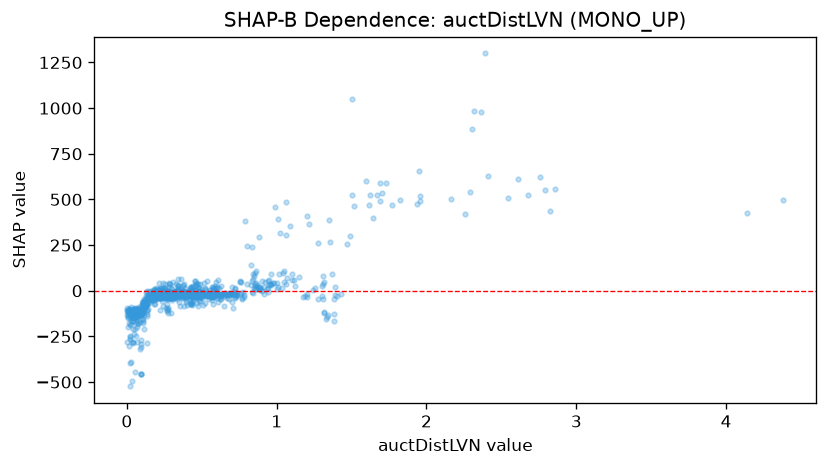

The data file committed next to this chart (first rows):
feature_value, shap_value
0.59, -23.76
0.401, -23.81
0.227, 14.68
1.33, -156.4
0.195, 12.65
0.567, 19.26
0.48, -20.05
0.062, -94.9
0.623, -28.51
0.573, 5.817
0.188, 6.463
0.483, -4.53
0.236, -13.88
0.323, 0.3697
0.53, 1.683
0.226, 11.06
0.429, -25.05
0.427, 11.16
1.94, 473
0.945, 15.65
0.063, -245.2
0.135, -0.9241
0.154, 1.169
0.222, -34.11
0.185, 2.751
0.109, -152.5
0.018, -247.7
0.115, -96.02
0.957, 37.51
0.169, -1.372
0.224, 2.2
0.496, 9.355
0.2, -20.53
0.302, -27.65
0.459, -17.2
0.294, -14.16
0.586, -25.24
0.373, -20.95
0.002, -96.87
0.474, -19.73
0.065, -108.2
0.591, -32.21
0.415, -27.69
0.147, -26.31
0.665, -23.94
0.702, 20.4
0.08, -113.1
0.27, -110.2
0.424, -0.06549
0.829, 32.71
0.496, -22.07
2.259, 422.8
0.333, 6.134
0.246, -31.7
0.033, -283.2
0.432, -31.43
0.295, -31.39
0.42, -19.69
0.224, -29.15
0.249, -19.94
... 850 more rows
